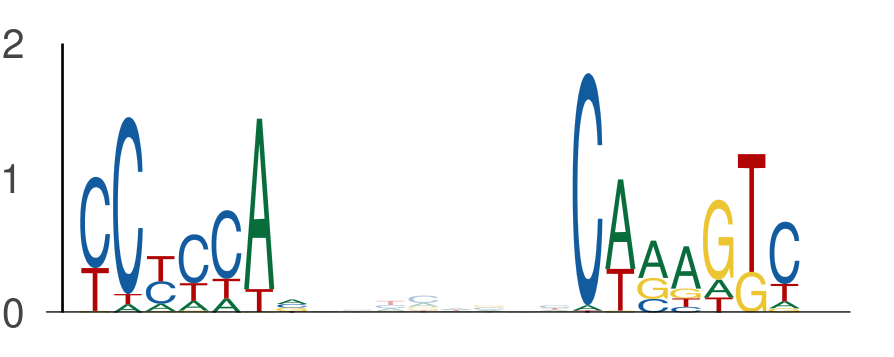

Data behind this chart, as committed beside it:
seq_index, start_position, end_position, is_reversed_complement
4699, 1, 8, 0
4699, 16, 23, 0
4356, 76, 83, 0
4356, 91, 98, 0
435, 112, 119, 0
435, 127, 134, 0
453, 118, 125, 0
453, 133, 140, 0
1220, 55, 62, 0
1220, 70, 77, 0
4231, 136, 143, 0
4231, 151, 158, 0
1844, 65, 72, 0
1844, 80, 87, 0
895, 4, 11, 0
895, 19, 26, 0
117, 50, 57, 0
117, 65, 72, 0
4171, 119, 126, 0
4171, 134, 141, 0
3042, 112, 119, 0
3042, 127, 134, 0
4328, 117, 124, 0
4328, 132, 139, 0
4642, 119, 126, 0
4642, 134, 141, 0
2540, 52, 59, 0
2540, 67, 74, 0
1731, 41, 48, 0
1731, 56, 63, 0
5224, 96, 103, 0
5224, 111, 118, 0
3191, 24, 31, 0
3191, 39, 46, 0
2018, 72, 79, 0
2018, 87, 94, 0
743, 116, 123, 0
743, 131, 138, 0
4876, 132, 139, 0
4876, 147, 154, 0
240, 65, 72, 0
240, 80, 87, 0
3116, 65, 72, 0
3116, 80, 87, 0
235, 65, 72, 0
235, 80, 87, 0
2509, 65, 72, 0
2509, 80, 87, 0
5092, 24, 31, 0
5092, 39, 46, 0
2188, 37, 44, 0
2188, 52, 59, 0
5392, 76, 83, 0
5392, 91, 98, 0
2649, 12, 19, 0
2649, 27, 34, 0
4472, 65, 72, 0
4472, 80, 87, 0
4957, 36, 43, 0
4957, 51, 58, 0
... 866 more rows
